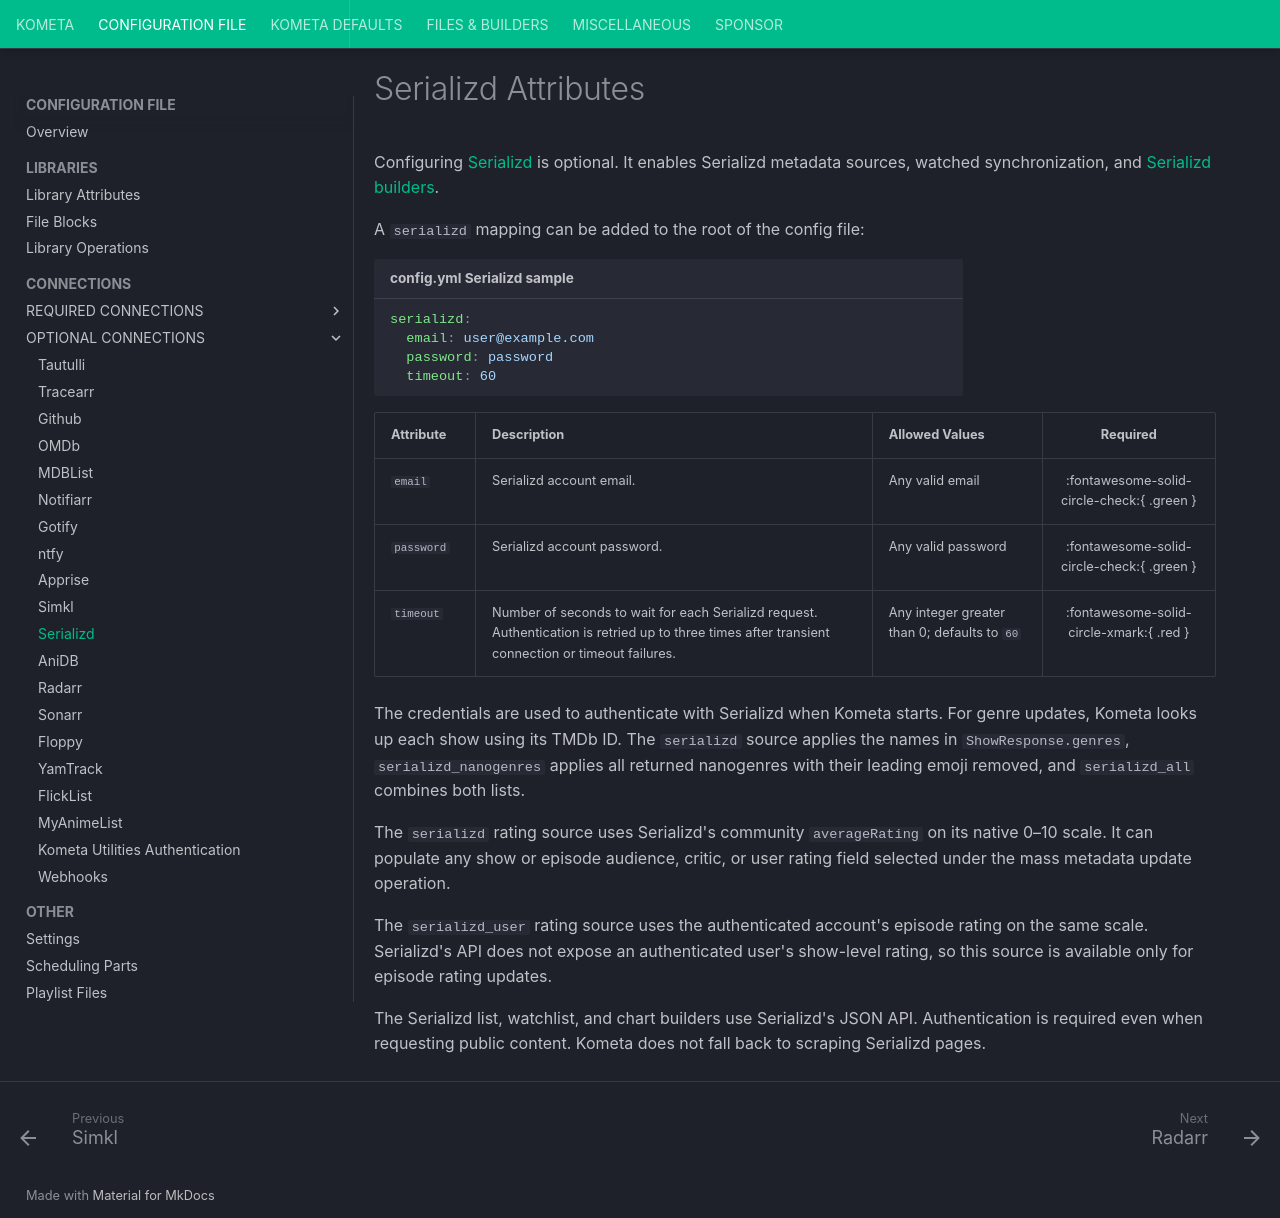

repository: Kometa-Team/Kometa · page: config/serializd/index.html · generator: mkdocs

---
hide:
  - toc
---
# Serializd Attributes

Configuring [Serializd](https://www.serializd.com/) is optional. It enables Serializd metadata sources, watched synchronization, and [Serializd builders](../files/builders/serializd/index.md).

A `serializd` mapping can be added to the root of the config file:

```yaml title="config.yml Serializd sample"
serializd:
  email: user@example.com
  password: password
  timeout: 60
```

| Attribute | Description | Allowed Values | Required |
|:----------|:------------|:---------------|:--------:|
| `email` | Serializd account email. | Any valid email | :fontawesome-solid-circle-check:{ .green } |
| `password` | Serializd account password. | Any valid password | :fontawesome-solid-circle-check:{ .green } |
| `timeout` | Number of seconds to wait for each Serializd request. Authentication is retried up to three times after transient connection or timeout failures. | Any integer greater than 0; defaults to `60` | :fontawesome-solid-circle-xmark:{ .red } |

The credentials are used to authenticate with Serializd when Kometa starts. For genre updates, Kometa looks up each show using its TMDb ID. The `serializd` source applies the names in `ShowResponse.genres`, `serializd_nanogenres` applies all returned nanogenres with their leading emoji removed, and `serializd_all` combines both lists.

The `serializd` rating source uses Serializd's community `averageRating` on its native 0–10 scale. It can populate any show or episode audience, critic, or user rating field selected under the mass metadata update operation.

The `serializd_user` rating source uses the authenticated account's episode rating on the same scale. Serializd's API does not expose an authenticated user's show-level rating, so this source is available only for episode rating updates.

The Serializd list, watchlist, and chart builders use Serializd's JSON API. Authentication is required even when requesting public content. Kometa does not fall back to scraping Serializd pages.
